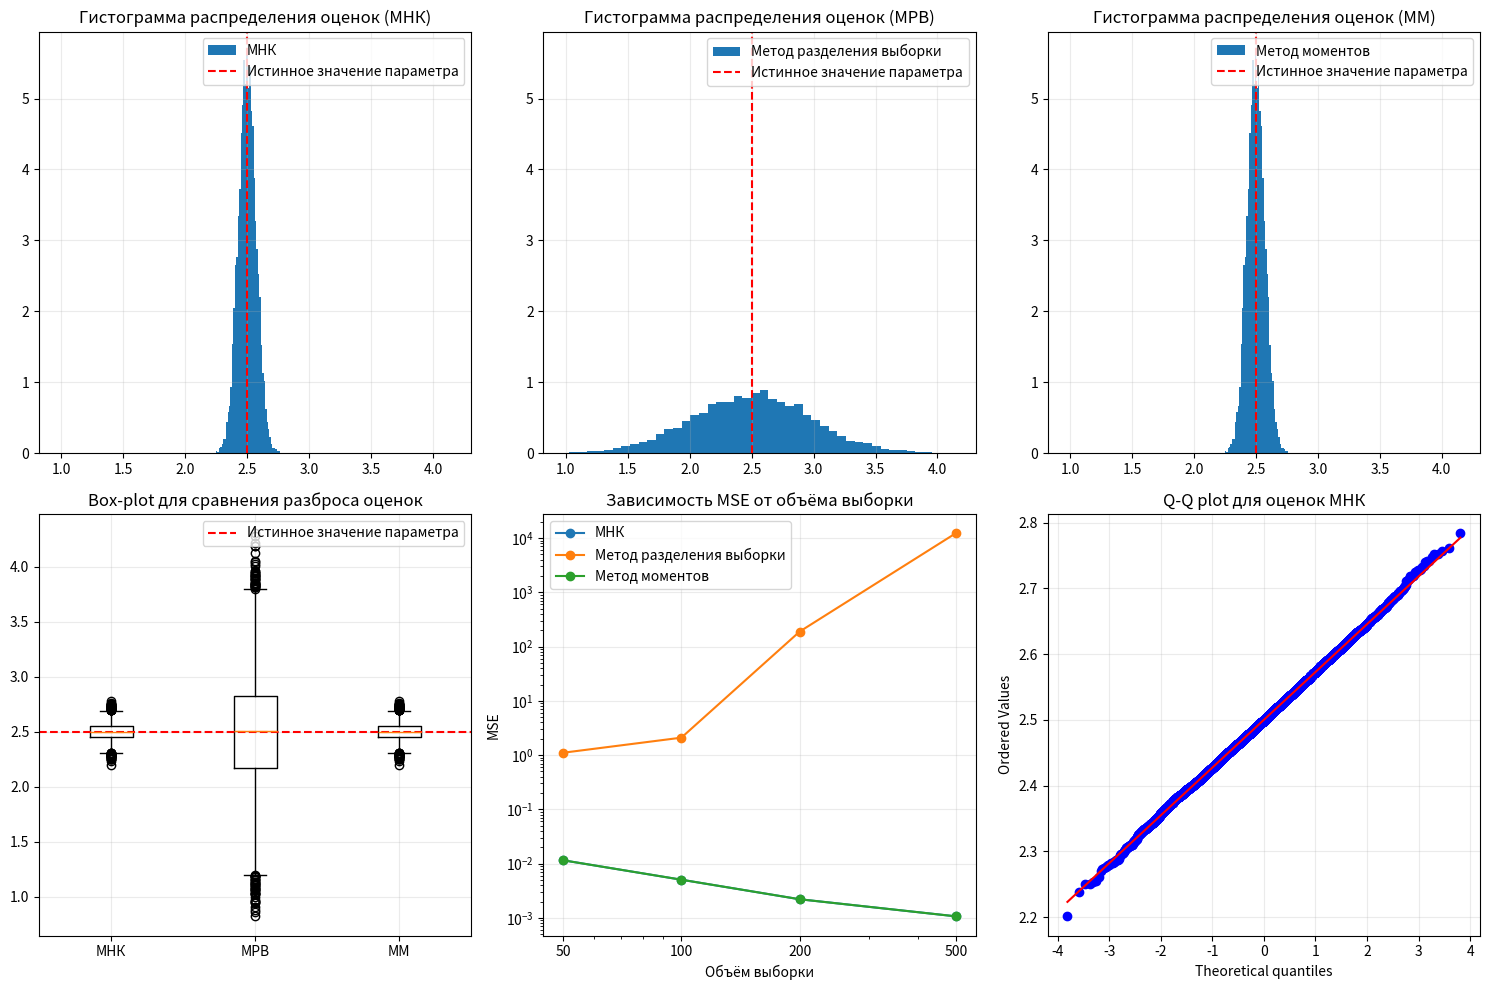
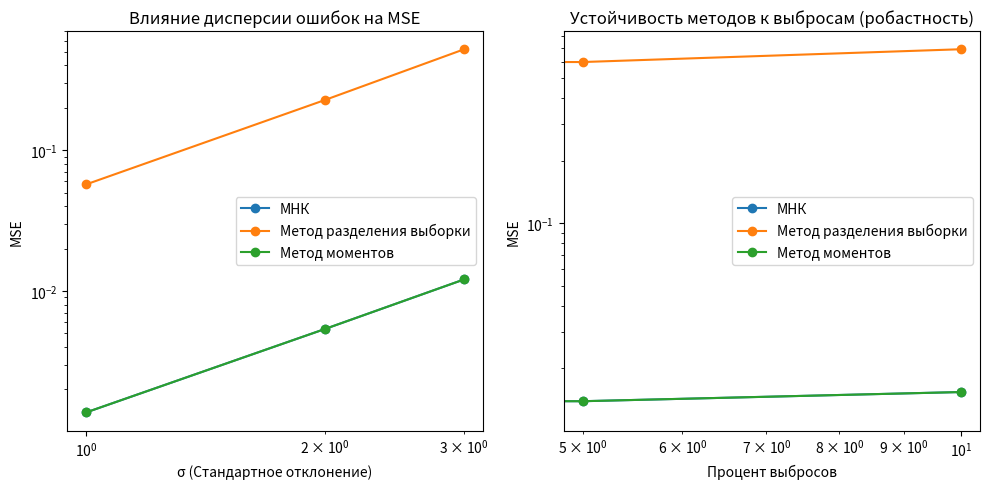

The matplotlib source for these figures, in order:
import numpy as np
import matplotlib.pyplot as plt
from scipy import stats
from scipy.stats import probplot

np.random.seed(hash("q Salimov Rustem Faridovich") % 10)


def mnk_estimation(x, y):
    size = len(x)
    X_matrix = np.column_stack([np.ones(size), x])
    beta_mnk_hat = np.linalg.inv(X_matrix.T @ X_matrix) @ X_matrix.T @ y
    return beta_mnk_hat[0], beta_mnk_hat[1]


def alt_estimation(x, y):
    size = len(x)
    third = size // 3

    X_lower = x[:third]
    Y_lower = y[:third]
    X_upper = x[size - third:]
    Y_upper = y[size - third:]

    X_lower_mean = X_lower.mean()
    Y_lower_mean = Y_lower.mean()
    X_upper_mean = X_upper.mean()
    Y_upper_mean = Y_upper.mean()

    beta1_alt_hat = (Y_upper_mean - Y_lower_mean) / (X_upper_mean - X_lower_mean)
    beta0_alt_hat = y.mean() - beta1_alt_hat * x.mean()

    return beta0_alt_hat, beta1_alt_hat


def mm_estimation(x, y):
    cov_xy = np.cov(x, y, ddof=1)[0, 1]
    var_x = np.var(x, ddof=1)

    beta1_mm_hat = cov_xy / var_x
    beta0_mm_hat = y.mean() - beta1_mm_hat * x.mean()

    return beta0_mm_hat, beta1_mm_hat


def coverage_probability(beta_hat, beta_true, alpha=0.05):
    se = np.std(beta_hat, ddof=1)
    z_critical = stats.norm.ppf(1 - alpha / 2)

    lower = beta_hat.mean() - z_critical * se / np.sqrt(len(beta_hat)) # noqa
    upper = beta_hat.mean() + z_critical * se / np.sqrt(len(beta_hat)) # noqa

    covers = (beta_true >= lower) & (beta_true <= upper)
    return covers, (lower, upper)


n = 100
N = 10000
beta0_true = 1
beta1_true = 2.5
sigma = 2
X = np.random.uniform(0, 10, n)

beta1_mnk = np.zeros(N)
beta0_mnk = np.zeros(N)
beta1_alt = np.zeros(N)
beta0_alt = np.zeros(N)
beta1_mm = np.zeros(N)
beta0_mm = np.zeros(N)

for i in range(N):
    epsilon = np.random.normal(0, sigma, n)
    Y = beta0_true + beta1_true * X + epsilon

    beta0_mnk[i], beta1_mnk[i] = mnk_estimation(X, Y)
    beta0_alt[i], beta1_alt[i] = alt_estimation(X, Y)
    beta0_mm[i], beta1_mm[i] = mm_estimation(X, Y)

print("\n1. Проверка на несмещённость")
bias_mnk = np.abs(np.mean(beta1_mnk) - beta1_true) # noqa
bias_alt = np.abs(np.mean(beta1_alt) - beta1_true) # noqa
bias_mm = np.abs(np.mean(beta1_mm) - beta1_true) # noqa
print(f"Для МНК: |β1 - 2.5| = {bias_mnk:.9f}")
print(f"Для метода разделения выборки: |β1 - 2.5| = {bias_alt:.9f}")
print(f"Для метода моментов: |β1 - 2.5| = {bias_mm:.9f}")

print("\n2. Проверка на эффективность")
var_mnk = np.var(beta1_mnk, ddof=1)
var_alt = np.var(beta1_alt, ddof=1)
var_mm = np.var(beta1_mm, ddof=1)
print(f"σ² у МНК: {var_mnk:.9f}")
print(f"σ² у метода разделения выборки: {var_alt:.9f}")
print(f"σ² у метода моментов: {var_mm:.9f}")

print("\n3. Среднеквадратическая ошибка (MSE)")
mse_mnk = np.mean((beta1_mnk - beta1_true) ** 2)
mse_alt = np.mean((beta1_alt - beta1_true) ** 2)
mse_mm = np.mean((beta1_mm - beta1_true) ** 2)
print(f"MSE у МНК: {mse_mnk:.9f}")
print(f"MSE у метода разделения выборки: {mse_alt:.9f}")
print(f"MSE у метода моментов: {mse_mm:.9f}")

print("\n4. Относительная эффективность")
eff_alt = var_mnk / var_alt # noqa
eff_mm = var_mnk / var_mm # noqa
print(f"Эффективность оценки метода разделения выборки относительно МНК: {eff_alt:.9f}")
print(f"Эффективность метода моментов относительно МНК: {eff_mm:.9f}")

print("\n5. Доверительные интервалы")

cover_mnk, ci_mnk = coverage_probability(beta1_mnk, beta1_true)
cover_alt, ci_alt = coverage_probability(beta1_alt, beta1_true)
cover_mm, ci_mm = coverage_probability(beta1_mm, beta1_true)

print(f"95% доверительный интервал для МНК: [{ci_mnk[0]:.6f}, {ci_mnk[1]:.6f}]; покрывает: {cover_mnk}")
print(f"95% доверительный интервал для метода разделения выборки: [{ci_alt[0]:.6f}, {ci_alt[1]:.6f}]; покрывает: {cover_alt}")
print(f"95% доверительный интервал для метода моментов: [{ci_mm[0]:.6f}, {ci_mm[1]:.6f}]; покрывает: {cover_mm}")

all_beta1 = np.concatenate([beta1_mnk, beta1_alt, beta1_mm])
x_min = all_beta1.min()
x_max = all_beta1.max()

y_max = 0
for data in [beta1_mnk, beta1_alt, beta1_mm]:
    hist, bins = np.histogram(data, bins=50, density=True)
    y_max = max(y_max, hist.max())
y_max *= 1.05

plt.figure(figsize=(15, 10))

plt.subplot(231)
plt.hist(beta1_mnk, bins=50, label='МНК', density=True)
plt.axvline(beta1_true, color='red', linestyle='--', label='Истинное значение параметра')
plt.xlim(x_min, x_max)
plt.ylim(0, y_max)
plt.legend()
plt.title('Гистограмма распределения оценок (МНК)')
plt.grid(True, alpha=0.25)

plt.subplot(232)
plt.hist(beta1_alt, bins=50, label='Метод разделения выборки', density=True)
plt.axvline(beta1_true, color='red', linestyle='--', label='Истинное значение параметра')
plt.xlim(x_min, x_max)
plt.ylim(0, y_max)
plt.legend()
plt.title('Гистограмма распределения оценок (МРВ)')
plt.grid(True, alpha=0.25)

plt.subplot(233)
plt.hist(beta1_mm, bins=50, label='Метод моментов', density=True)
plt.axvline(beta1_true, color='red', linestyle='--', label='Истинное значение параметра')
plt.xlim(x_min, x_max)
plt.ylim(0, y_max)
plt.legend()
plt.title('Гистограмма распределения оценок (ММ)')
plt.grid(True, alpha=0.25)

plt.subplot(234)
plt.boxplot([beta1_mnk, beta1_alt, beta1_mm], tick_labels=['МНК', 'МРВ', 'ММ'])
plt.axhline(beta1_true, color='red', linestyle='--', label='Истинное значение параметра')
plt.legend()
plt.title('Box-plot для сравнения разброса оценок')
plt.grid(True, alpha=0.25)

n_values = [50, 100, 200, 500]
mse_mnk_by_n = []
mse_alt_by_n = []
mse_mm_by_n = []

for n_value in n_values:
    X_temp_mse = np.random.uniform(0, 10, n_value)
    beta1_mnk_temp_n = []
    beta1_alt_temp_n = []
    beta1_mm_temp_n = []

    for i in range(N):
        epsilon = np.random.normal(0, sigma, n_value)
        Y_temp_n = beta0_true + beta1_true * X_temp_mse + epsilon

        _, beta1_mnk_hat_temp_n = mnk_estimation(X_temp_mse, Y_temp_n)
        _, beta1_alt_hat_temp_n = alt_estimation(X_temp_mse, Y_temp_n)
        _, beta1_mm_hat_temp_n = mm_estimation(X_temp_mse, Y_temp_n)
        beta1_mnk_temp_n.append(beta1_mnk_hat_temp_n)
        beta1_alt_temp_n.append(beta1_alt_hat_temp_n)
        beta1_mm_temp_n.append(beta1_mm_hat_temp_n)

    mse_mnk_by_n.append(np.mean((np.array(beta1_mnk_temp_n) - beta1_true) ** 2))
    mse_alt_by_n.append(np.mean((np.array(beta1_alt_temp_n) - beta1_true) ** 2))
    mse_mm_by_n.append(np.mean((np.array(beta1_mm_temp_n) - beta1_true) ** 2))

plt.subplot(235)
plt.plot(n_values, mse_mnk_by_n, marker='o', label='МНК')
plt.plot(n_values, mse_alt_by_n, marker='o', label='Метод разделения выборки')
plt.plot(n_values, mse_mm_by_n, marker='o', label='Метод моментов')
plt.xlabel('Объём выборки')
plt.ylabel('MSE')
plt.legend()
plt.title('Зависимость MSE от объёма выборки')
plt.xscale('log')
plt.yscale('log')
plt.xticks(n_values, n_values)
plt.grid(True, alpha=0.25)

plt.subplot(236)
probplot(beta1_mnk, dist="norm", plot=plt)
plt.title('Q-Q plot для оценок МНК')
plt.grid(True, alpha=0.25)

plt.tight_layout()
plt.show()

print("\nДополнительные исследования")

print("\n1. Влияние объёма выборки")
print("MSE для разных объёмов выборки:")
for i, n_value in enumerate(n_values):
    print(f"n = {n_value}: MSE у МНК = {mse_mnk_by_n[i]:.9f}, MSE у МРВ = {mse_alt_by_n[i]:.9f}, MSE у ММ = {mse_mm_by_n[i]:.9f}")

print("\n2. Влияние дисперсии ошибок")
sigma_values = [1, 2, 3]
mse_mnk_by_sigma = []
mse_alt_by_sigma = []
mse_mm_by_sigma = []

for sigma in sigma_values:
    beta1_mnk_temp_sigma = []
    beta1_alt_temp_sigma = []
    beta1_mm_temp_sigma = []

    for i in range(N):
        epsilon = np.random.normal(0, sigma, n)
        Y_temp_sigma = beta0_true + beta1_true * X + epsilon

        _, beta1_mnk_hat_temp_sigma = mnk_estimation(X, Y_temp_sigma)
        _, beta1_alt_hat_temp_sigma = alt_estimation(X, Y_temp_sigma)
        _, beta1_mm_hat_temp_sigma = mm_estimation(X, Y_temp_sigma)
        beta1_mnk_temp_sigma.append(beta1_mnk_hat_temp_sigma)
        beta1_alt_temp_sigma.append(beta1_alt_hat_temp_sigma)
        beta1_mm_temp_sigma.append(beta1_mm_hat_temp_sigma)

    mse_mnk_by_sigma.append(np.mean((np.array(beta1_mnk_temp_sigma) - beta1_true) ** 2))
    mse_alt_by_sigma.append(np.mean((np.array(beta1_alt_temp_sigma) - beta1_true) ** 2))
    mse_mm_by_sigma.append(np.mean((np.array(beta1_mm_temp_sigma) - beta1_true) ** 2))

print("MSE для разных дисперсий ошибок:")
for i, sigma_val in enumerate(sigma_values):
    print(f"σ = {sigma_val} (σ² = {sigma_val ** 2}): MSE у МНК = {mse_mnk_by_sigma[i]:.9f}, MSE у МРВ = {mse_alt_by_sigma[i]:.9f}, MSE у ММ = {mse_mm_by_sigma[i]:.9f}")

print("\n3. Проверка робастности (устойчивости к выбросам)")
robustness_mnk_by_outliers = []
robustness_alt_by_outliers = []
robustness_mm_by_outliers = []
outlier_percents = [0, 0.05, 0.1]

for outlier_percent in outlier_percents:
    beta1_mnk_temp_outliers = []
    beta1_alt_temp_outliers = []
    beta1_mm_temp_outliers = []

    for i in range(N):
        epsilon = np.random.normal(0, sigma, n)
        Y_temp_outliers = beta0_true + beta1_true * X + epsilon

        n_outliers = int(n * outlier_percent)
        if n_outliers > 0:
            outlier_indices = np.random.choice(n, n_outliers, replace=False)
            outlier_delta = np.random.normal(0, 5, n_outliers)
            Y_temp_outliers[outlier_indices] += outlier_delta

        _, beta1_mnk_hat_temp_outliers = mnk_estimation(X, Y_temp_outliers)
        _, beta1_alt_hat_temp_outliers = alt_estimation(X, Y_temp_outliers)
        _, beta1_mm_hat_temp_outliers = mm_estimation(X, Y_temp_outliers)
        beta1_mnk_temp_outliers.append(beta1_mnk_hat_temp_outliers)
        beta1_alt_temp_outliers.append(beta1_alt_hat_temp_outliers)
        beta1_mm_temp_outliers.append(beta1_mm_hat_temp_outliers)

    robustness_mnk_by_outliers.append(np.mean((np.array(beta1_mnk_temp_outliers) - beta1_true) ** 2))
    robustness_alt_by_outliers.append(np.mean((np.array(beta1_alt_temp_outliers) - beta1_true) ** 2))
    robustness_mm_by_outliers.append(np.mean((np.array(beta1_mm_temp_outliers) - beta1_true) ** 2))

print("MSE при наличии выбросов:")
for i, percent in enumerate(outlier_percents):
    print(f"{percent * 100}% выбросов: MSE у МНК = {robustness_mnk_by_outliers[i]:.9f}, MSE у МРВ = {robustness_alt_by_outliers[i]:.9f}, MSE у ММ = {robustness_mm_by_outliers[i]:.9f}")

plt.figure(figsize=(10, 5))
plt.subplot(121)
plt.plot(sigma_values, mse_mnk_by_sigma, marker='o', label='МНК')
plt.plot(sigma_values, mse_alt_by_sigma, marker='o', label='Метод разделения выборки')
plt.plot(sigma_values, mse_mm_by_sigma, marker='o', label='Метод моментов')
plt.xlabel('σ (Cтандартное отклонение)')
plt.ylabel('MSE')
plt.legend()
plt.title('Влияние дисперсии ошибок на MSE')
plt.xscale('log')
plt.yscale('log')

plt.subplot(122)
plt.plot([p * 100 for p in outlier_percents], robustness_mnk_by_outliers, marker='o', label='МНК')
plt.plot([p * 100 for p in outlier_percents], robustness_alt_by_outliers, marker='o', label='Метод разделения выборки')
plt.plot([p * 100 for p in outlier_percents], robustness_mm_by_outliers, marker='o', label='Метод моментов')
plt.xlabel('Процент выбросов')
plt.ylabel('MSE')
plt.legend()
plt.title('Устойчивость методов к выбросам (робастность)')
plt.xscale('log')
plt.yscale('log')

plt.tight_layout()
plt.show()